Run: headless pygame with SDL's dummy video driver; simulated clock (each Clock.tick advances the game by its frame time, no real sleeping); random seed 0; keys injected as events and as key.get_pressed() state; no mouse input.
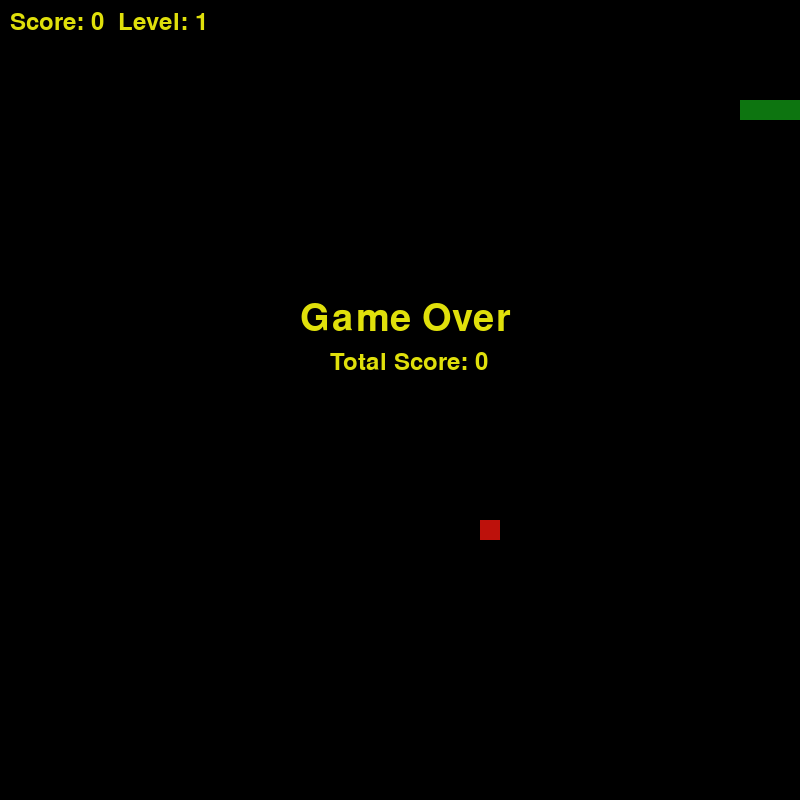
Frame 1 of 1 · flips 1–60 · no input (game ended)

The pygame program that drew these frames:

import pygame, sys
from pygame.locals import *
import random, time
from collections import deque

pygame.init()

# Display
FPS = 10
FPS_MAX = 40
FramePerSec = pygame.time.Clock()

Width, Height, Grid = 800, 800, 20
display = pygame.display.set_mode((Width, Height))
pygame.display.set_caption("Snake")

# Snake and Food
snake = [(100, 100), (80, 100), (60, 100)]
direction = "RIGHT"
food = (random.randint(0, Width // Grid - 1) * Grid,
        random.randint(0, Height // Grid - 1) * Grid)
food_weight = random.randint(1, 3)

# Walls per level 
levels = [
    [],  # Level 1 — no walls
    [(x, 200) for x in range(300, 500, Grid)],
    [(400, y) for y in range(300, 500, Grid)],  
    [(x, 400) for x in range(100, 300, Grid)] + [(x, 400) for x in range(500, 700, Grid)]  
]
current_level = 0
walls = levels[current_level]

# Food timer
food_timer = 0
food_time_max = 60

def is_food_reachable(start, target):
    visited = set()
    queue = deque()
    queue.append(start)
    visited.add(start)
    blocked = set(snake[1:] + walls)

    while queue:
        x, y = queue.popleft()
        if (x, y) == target:
            return True
        for dx, dy in [(-Grid, 0), (Grid, 0), (0, -Grid), (0, Grid)]:
            nx, ny = x + dx, y + dy
            if (0 <= nx < Width and 0 <= ny < Height and
                (nx, ny) not in visited and (nx, ny) not in blocked):
                queue.append((nx, ny))
                visited.add((nx, ny))
    return False

def generate_food():
    global food, food_weight, food_timer
    attempts = 0
    while attempts < 100:
        f = (random.randint(0, Width // Grid - 1) * Grid,
             random.randint(0, Height // Grid - 1) * Grid)
        if f not in snake and f not in walls and is_food_reachable(snake[0], f):
            food = f
            break
        attempts += 1
    food_weight = random.randint(1, 3)
    food_timer = 0

def draw_food():
    pygame.draw.rect(display, (189, 17, 11), (food[0], food[1], Grid, Grid))

# Game Over and Score
score = 0
font = pygame.font.Font(None, 56)
font2 = pygame.font.Font(None, 36)
text = font.render("Game Over", 1, (224, 224, 11))
def game_over():
    display.blit(text, (300, 300))
    text_score = font2.render(f"Total Score: {score}", True, (224, 224, 11))
    display.blit(text_score, (330, 350))
    pygame.display.flip()
    time.sleep(5)
    pygame.quit()
    sys.exit()

# Main Loop
while True:
    for event in pygame.event.get():
        if event.type == pygame.QUIT:
            pygame.quit()
            sys.exit()
        if event.type == pygame.KEYDOWN:
            if event.key == pygame.K_LEFT and direction != "RIGHT":
                direction = "LEFT"
            if event.key == pygame.K_RIGHT and direction != "LEFT":
                direction = "RIGHT"
            if event.key == pygame.K_UP and direction != "DOWN":
                direction = "UP"
            if event.key == pygame.K_DOWN and direction != "UP":
                direction = "DOWN"

    # Snake movement
    x, y = snake[0]
    if direction == "UP": y -= Grid
    if direction == "DOWN": y += Grid
    if direction == "LEFT": x -= Grid
    if direction == "RIGHT": x += Grid

    # Check for collisions
    if (x >= Width or x < 0 or y < 0 or y >= Height) or (x, y) in snake[1:] or (x, y) in walls:
        game_over()

    # Check if food is eaten
    if (x, y) == food:
        score += food_weight
        generate_food()
        food_timer = 0
        if score % 5 == 0:
            FPS = min(FPS + 2, FPS_MAX)
        if score // 10 > current_level and current_level < len(levels) - 1:
            current_level += 1
            walls = levels[current_level]
    else:
        snake.pop()

    # Food timer
    food_timer += 1
    if food_timer >= food_time_max:
        generate_food()

    # Add new head
    snake.insert(0, (x, y))

    # Draw everything
    display.fill("BLACK")
    draw_food()

    # Draw snake
    for segment in snake:
        pygame.draw.rect(display, (13, 117, 16), (segment[0], segment[1], Grid, Grid))

    # Draw walls
    for wall in walls:
        pygame.draw.rect(display, (100, 100, 100), (wall[0], wall[1], Grid, Grid))

    # Draw score
    text_score = font2.render(f"Score: {score}  Level: {current_level + 1}", True, (224, 224, 11))
    display.blit(text_score, (10, 10))

    pygame.display.update()
    FramePerSec.tick(FPS)
